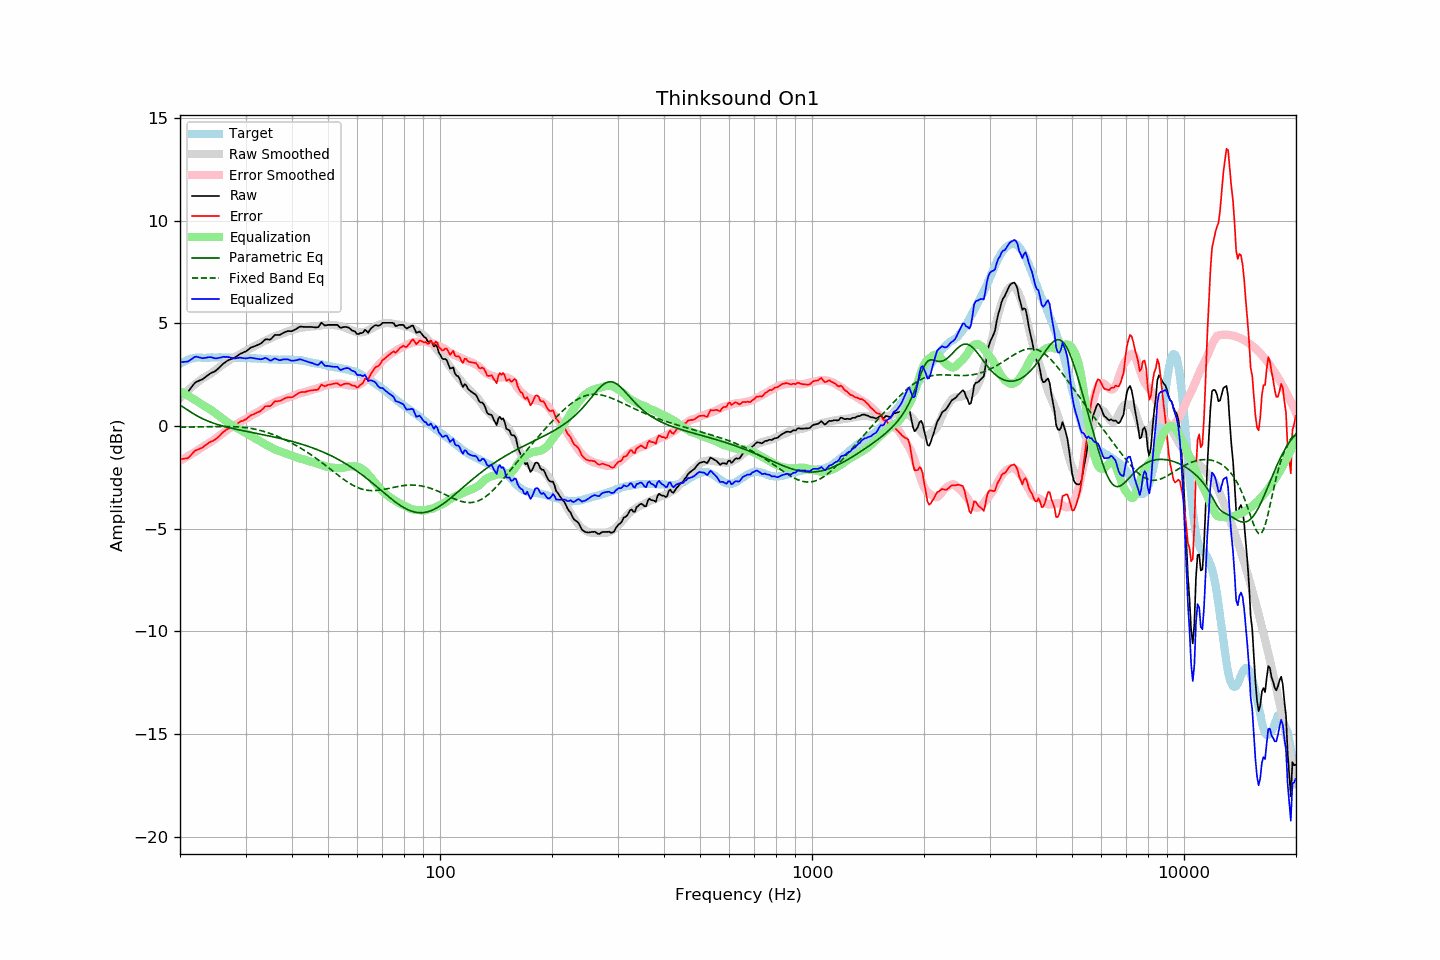

The data file committed next to this chart (first rows):
frequency, raw, error, smoothed, error_smoothed, equalization, parametric_eq, fixed_band_eq, equalized_raw, equalized_smoothed, target
20.00, 1.40, -1.62, 1.35, -1.70, 1.70, 1.02, -0.06, 3.10, 3.05, 3.02
20.20, 1.45, -1.62, 1.43, -1.65, 1.65, 0.97, -0.06, 3.10, 3.08, 3.06
20.40, 1.51, -1.61, 1.51, -1.61, 1.61, 0.92, -0.06, 3.12, 3.12, 3.11
20.61, 1.56, -1.59, 1.59, -1.56, 1.56, 0.86, -0.06, 3.12, 3.15, 3.14
20.81, 1.61, -1.58, 1.66, -1.52, 1.52, 0.81, -0.06, 3.13, 3.18, 3.19
21.02, 1.67, -1.56, 1.74, -1.47, 1.47, 0.76, -0.06, 3.14, 3.21, 3.23
21.23, 1.77, -1.48, 1.81, -1.42, 1.42, 0.71, -0.06, 3.19, 3.23, 3.25
21.44, 1.87, -1.40, 1.88, -1.38, 1.38, 0.66, -0.05, 3.25, 3.25, 3.27
21.66, 1.97, -1.32, 1.94, -1.33, 1.33, 0.61, -0.05, 3.30, 3.27, 3.29
21.87, 2.07, -1.23, 2.01, -1.28, 1.28, 0.56, -0.05, 3.35, 3.29, 3.30
22.09, 2.14, -1.18, 2.07, -1.23, 1.23, 0.52, -0.05, 3.37, 3.31, 3.32
22.31, 2.17, -1.16, 2.13, -1.19, 1.19, 0.47, -0.05, 3.36, 3.32, 3.33
22.54, 2.21, -1.12, 2.19, -1.13, 1.13, 0.43, -0.05, 3.34, 3.33, 3.33
22.76, 2.24, -1.09, 2.25, -1.08, 1.08, 0.39, -0.05, 3.32, 3.33, 3.33
22.99, 2.27, -1.05, 2.31, -1.02, 1.02, 0.35, -0.04, 3.29, 3.33, 3.32
23.22, 2.33, -0.99, 2.36, -0.98, 0.98, 0.32, -0.04, 3.30, 3.33, 3.32
23.45, 2.39, -0.93, 2.40, -0.93, 0.93, 0.28, -0.04, 3.32, 3.33, 3.32
23.69, 2.45, -0.88, 2.45, -0.89, 0.89, 0.25, -0.04, 3.33, 3.33, 3.33
23.92, 2.51, -0.81, 2.49, -0.84, 0.84, 0.22, -0.04, 3.35, 3.33, 3.32
24.16, 2.56, -0.77, 2.54, -0.79, 0.79, 0.19, -0.04, 3.35, 3.33, 3.33
24.40, 2.60, -0.74, 2.59, -0.74, 0.74, 0.16, -0.04, 3.34, 3.33, 3.34
24.65, 2.63, -0.70, 2.65, -0.68, 0.68, 0.13, -0.03, 3.31, 3.33, 3.33
24.89, 2.67, -0.66, 2.71, -0.62, 0.62, 0.10, -0.03, 3.29, 3.33, 3.33
25.14, 2.74, -0.59, 2.78, -0.56, 0.56, 0.08, -0.03, 3.30, 3.33, 3.33
25.39, 2.81, -0.53, 2.84, -0.50, 0.50, 0.05, -0.03, 3.31, 3.33, 3.34
25.65, 2.89, -0.45, 2.89, -0.44, 0.44, 0.03, -0.03, 3.33, 3.33, 3.34
25.91, 2.97, -0.36, 2.95, -0.38, 0.38, 0.01, -0.03, 3.35, 3.33, 3.33
26.16, 3.04, -0.29, 3.00, -0.33, 0.33, -0.01, -0.03, 3.37, 3.33, 3.33
26.43, 3.09, -0.24, 3.06, -0.27, 0.27, -0.03, -0.03, 3.36, 3.33, 3.32
26.69, 3.15, -0.17, 3.11, -0.21, 0.21, -0.05, -0.03, 3.36, 3.33, 3.32
26.96, 3.20, -0.13, 3.17, -0.16, 0.16, -0.07, -0.03, 3.35, 3.32, 3.33
27.23, 3.23, -0.10, 3.22, -0.10, 0.10, -0.09, -0.03, 3.33, 3.32, 3.33
27.50, 3.26, -0.07, 3.27, -0.05, 0.05, -0.11, -0.03, 3.31, 3.32, 3.33
27.77, 3.29, -0.03, 3.31, -0.01, 0.01, -0.13, -0.04, 3.30, 3.32, 3.32
28.05, 3.32, 0.00, 3.35, 0.04, -0.04, -0.15, -0.04, 3.28, 3.32, 3.32
28.33, 3.38, 0.08, 3.39, 0.08, -0.08, -0.16, -0.04, 3.30, 3.31, 3.30
28.62, 3.43, 0.13, 3.44, 0.12, -0.12, -0.18, -0.05, 3.30, 3.31, 3.30
28.90, 3.49, 0.18, 3.48, 0.17, -0.17, -0.20, -0.05, 3.32, 3.31, 3.31
29.19, 3.53, 0.23, 3.52, 0.21, -0.21, -0.21, -0.06, 3.32, 3.31, 3.30
29.48, 3.56, 0.24, 3.56, 0.26, -0.26, -0.23, -0.07, 3.30, 3.31, 3.32
29.78, 3.60, 0.29, 3.61, 0.30, -0.30, -0.25, -0.07, 3.30, 3.30, 3.31
30.08, 3.63, 0.32, 3.65, 0.35, -0.35, -0.26, -0.08, 3.28, 3.30, 3.31
30.38, 3.69, 0.39, 3.69, 0.39, -0.39, -0.28, -0.09, 3.30, 3.30, 3.30
30.68, 3.75, 0.45, 3.73, 0.43, -0.43, -0.29, -0.11, 3.32, 3.30, 3.30
30.99, 3.81, 0.51, 3.78, 0.48, -0.48, -0.31, -0.12, 3.33, 3.30, 3.30
31.30, 3.84, 0.54, 3.83, 0.53, -0.53, -0.32, -0.13, 3.31, 3.29, 3.29
31.61, 3.87, 0.58, 3.87, 0.58, -0.58, -0.34, -0.15, 3.29, 3.29, 3.29
31.93, 3.90, 0.61, 3.91, 0.62, -0.62, -0.35, -0.16, 3.28, 3.29, 3.29
32.24, 3.93, 0.65, 3.94, 0.66, -0.66, -0.37, -0.18, 3.27, 3.28, 3.28
32.57, 3.97, 0.69, 3.99, 0.71, -0.71, -0.39, -0.20, 3.26, 3.28, 3.28
32.89, 4.00, 0.72, 4.03, 0.76, -0.76, -0.40, -0.22, 3.24, 3.27, 3.28
33.22, 4.06, 0.79, 4.07, 0.80, -0.80, -0.42, -0.24, 3.26, 3.27, 3.27
33.55, 4.13, 0.87, 4.11, 0.85, -0.85, -0.43, -0.26, 3.28, 3.26, 3.26
33.89, 4.21, 0.96, 4.15, 0.89, -0.89, -0.45, -0.29, 3.32, 3.26, 3.25
34.23, 4.22, 0.96, 4.19, 0.93, -0.93, -0.47, -0.31, 3.29, 3.25, 3.26
34.57, 4.21, 0.96, 4.22, 0.98, -0.98, -0.48, -0.34, 3.23, 3.25, 3.24
34.92, 4.20, 0.96, 4.26, 1.02, -1.02, -0.50, -0.37, 3.18, 3.24, 3.24
35.27, 4.26, 1.02, 4.30, 1.06, -1.06, -0.52, -0.40, 3.20, 3.24, 3.24
35.62, 4.35, 1.12, 4.34, 1.10, -1.10, -0.53, -0.42, 3.25, 3.24, 3.23
35.97, 4.43, 1.20, 4.37, 1.14, -1.14, -0.55, -0.46, 3.29, 3.23, 3.23
... 635 more rows
